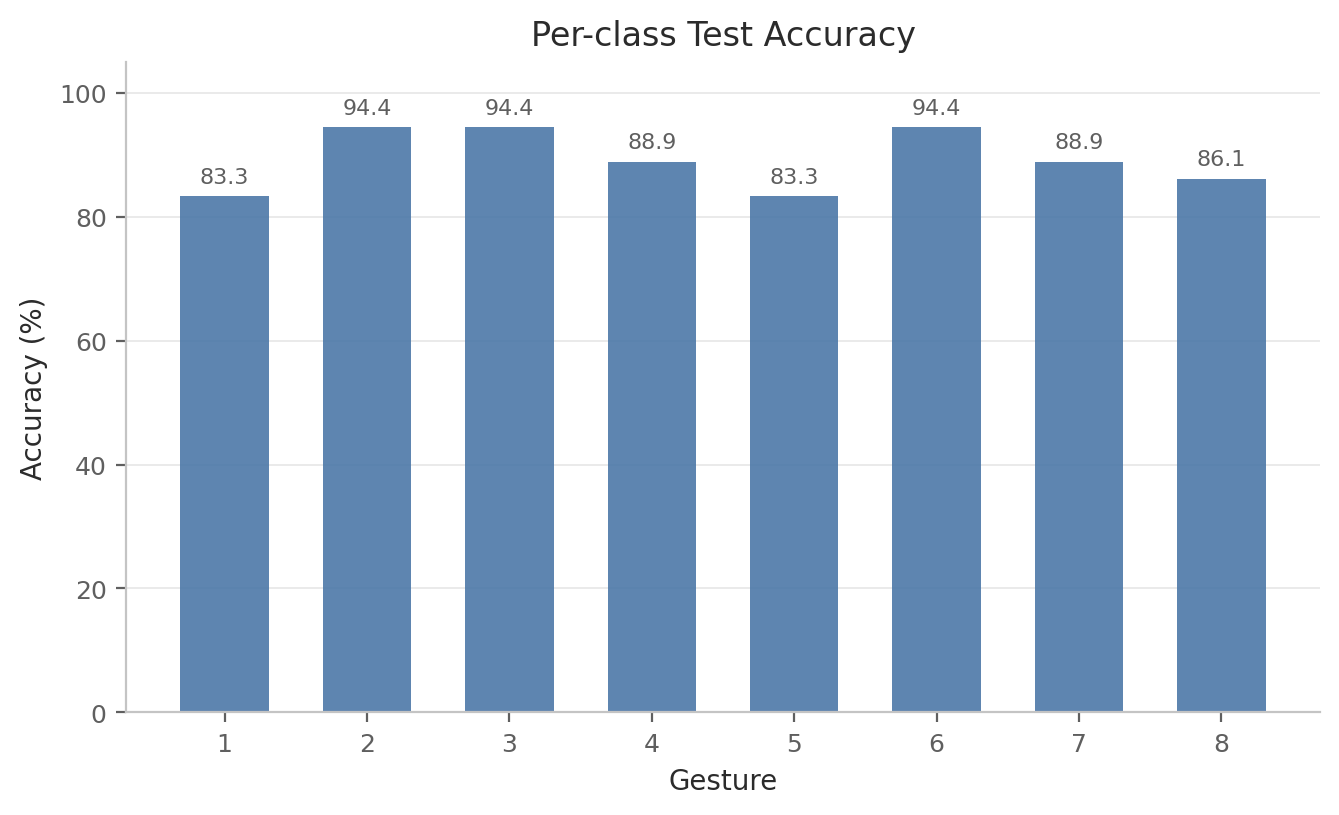

Values plotted in this chart, from the file beside it:
label, gesture_id, accuracy, precision, recall, f1, support
0, 1, 0.8333, 0.9091, 0.8333, 0.8696, 36
1, 2, 0.9444, 0.85, 0.9444, 0.8947, 36
2, 3, 0.9444, 0.9189, 0.9444, 0.9315, 36
3, 4, 0.8889, 0.8205, 0.8889, 0.8533, 36
4, 5, 0.8333, 0.9091, 0.8333, 0.8696, 36
5, 6, 0.9444, 0.8718, 0.9444, 0.9067, 36
6, 7, 0.8889, 0.9697, 0.8889, 0.9275, 36
7, 8, 0.8611, 0.9118, 0.8611, 0.8857, 36
